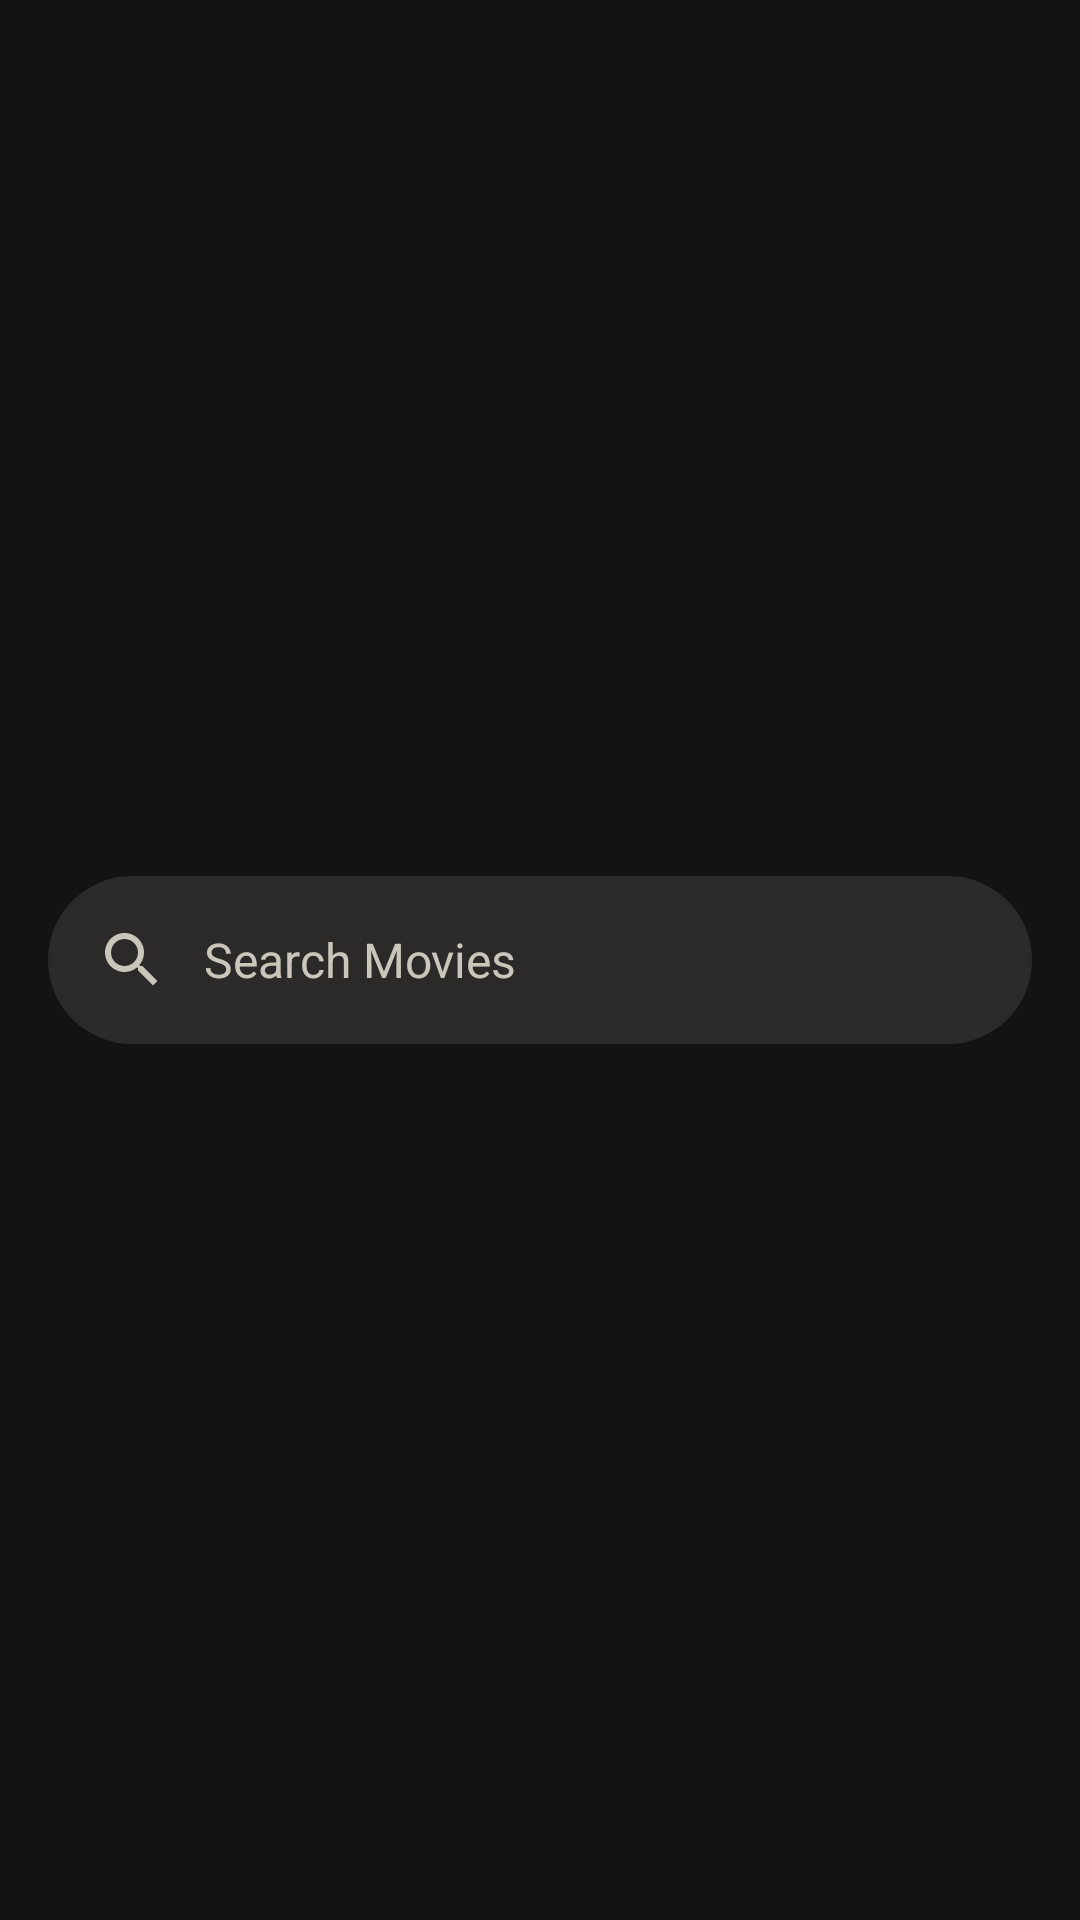

Layout XML and referenced resources for this Android screen:
<!-- AndroidManifest.xml: application theme AppTheme.Dark.NoActionBar -->
<!-- res/layout/fragment_search.xml -->
<androidx.coordinatorlayout.widget.CoordinatorLayout xmlns:android="http://schemas.android.com/apk/res/android"
    xmlns:app="http://schemas.android.com/apk/res-auto"
    xmlns:tools="http://schemas.android.com/tools"
    android:fitsSystemWindows="true"
    android:layout_width="match_parent"
    android:layout_height="match_parent"
    android:layout_gravity="center_vertical"
    tools:context=".ui.search.SearchFragment">


    <com.google.android.material.appbar.AppBarLayout
        android:id="@+id/app_bar"
        android:layout_width="match_parent"

        android:layout_height="wrap_content"
        android:layout_gravity="center">

        <com.google.android.material.search.SearchBar
            android:id="@+id/search_bar"
            android:layout_width="match_parent"
            android:layout_height="wrap_content"
            android:hint="@string/search_movies" />
    </com.google.android.material.appbar.AppBarLayout>


    <com.google.android.material.search.SearchView
        android:id="@+id/search_view"
        android:layout_width="match_parent"
        android:layout_height="match_parent"
        android:hint="@string/search_movies"
        app:layout_anchor="@id/search_bar">

        <com.google.android.material.progressindicator.LinearProgressIndicator
            android:id="@+id/progress_bar"
            android:layout_width="match_parent"
            android:layout_height="wrap_content"
            android:layout_marginBottom="8dp"
            android:indeterminate="true"
            android:visibility="gone"
            app:hideAnimationBehavior="outward"
            app:showAnimationBehavior="inward"
            tools:visibility="visible" />

        <androidx.recyclerview.widget.RecyclerView
            android:id="@+id/searchRecyclerView"
            android:layout_width="match_parent"
            android:layout_height="match_parent"
            android:nestedScrollingEnabled="true"
            app:layout_constraintBottom_toBottomOf="parent"
            app:layout_constraintEnd_toEndOf="parent"
            app:layout_constraintStart_toStartOf="parent"
            app:layout_constraintTop_toBottomOf="parent"
            tools:itemCount="12"
            tools:layoutManager="androidx.recyclerview.widget.GridLayoutManager"
            tools:listitem="@layout/movie_list_item"
            tools:spanCount="2" />
    </com.google.android.material.search.SearchView>
</androidx.coordinatorlayout.widget.CoordinatorLayout>
<!-- res/layout/movie_list_item.xml (included above) -->
<?xml version="1.0" encoding="utf-8"?>
<layout xmlns:android="http://schemas.android.com/apk/res/android"
    xmlns:app="http://schemas.android.com/apk/res-auto"
    xmlns:tools="http://schemas.android.com/tools">

    <data />

    <com.google.android.material.circularreveal.cardview.CircularRevealCardView
        android:id="@+id/moviePoster"
        android:layout_width="match_parent"
        android:layout_height="wrap_content"
        android:layout_margin="@dimen/spacing_1"
        app:layout_constraintBottom_toBottomOf="parent"
        app:layout_constraintEnd_toEndOf="parent"
        app:layout_constraintStart_toStartOf="parent"
        app:layout_constraintTop_toTopOf="parent">

        <androidx.constraintlayout.widget.ConstraintLayout
            android:layout_width="match_parent"
            android:layout_height="match_parent">

            <android.widget.ImageView
                android:id="@+id/movieImage"
                android:layout_width="match_parent"
                android:layout_height="@dimen/movie_detail_poster_size"
                android:scaleType="centerCrop"
                app:layout_constraintBottom_toBottomOf="parent"
                app:layout_constraintEnd_toEndOf="parent"
                app:layout_constraintStart_toStartOf="parent"
                app:layout_constraintTop_toTopOf="parent"
                tools:src="@mipmap/ic_launcher" />
        </androidx.constraintlayout.widget.ConstraintLayout>

    </com.google.android.material.circularreveal.cardview.CircularRevealCardView>

</layout>
<!-- resources referenced by this layout -->
<resources>
  <dimen name="movie_detail_poster_size">200dp</dimen>
  <dimen name="spacing_1">4dp</dimen>
  <string name="search_movies">Search Movies</string>
  <color name="md_theme_surface">#141312</color>
  <color name="md_theme_primary">#F3EDD7</color>
  <color name="md_theme_onPrimary">#333122</color>
  <color name="md_theme_primaryContainer">#C8C3AE</color>
  <color name="md_theme_onPrimaryContainer">#363425</color>
  <color name="md_theme_secondary">#CAC6BC</color>
  <color name="md_theme_onSecondary">#323029</color>
  <color name="md_theme_secondaryContainer">#3F3D36</color>
  <color name="md_theme_onSecondaryContainer">#D5D0C6</color>
  <color name="md_theme_tertiary">#E6EFE1</color>
  <color name="md_theme_onTertiary">#2A3329</color>
  <color name="md_theme_tertiaryContainer">#BCC5B8</color>
  <color name="md_theme_onTertiaryContainer">#2D352C</color>
  <color name="md_theme_error">#FFB4AB</color>
  <color name="md_theme_onError">#690005</color>
  <color name="md_theme_errorContainer">#93000A</color>
  <color name="md_theme_onErrorContainer">#FFDAD6</color>
  <color name="md_theme_background">#141312</color>
  <color name="md_theme_onBackground">#E6E2DF</color>
  <color name="md_theme_onSurface">#E6E2DF</color>
  <color name="md_theme_surfaceVariant">#49473E</color>
  <color name="md_theme_onSurfaceVariant">#CAC6BB</color>
  <color name="md_theme_outline">#949186</color>
  <color name="md_theme_outlineVariant">#49473E</color>
  <color name="md_theme_inverseSurface">#E6E2DF</color>
  <color name="md_theme_inverseOnSurface">#31302E</color>
  <color name="md_theme_inversePrimary">#625F4E</color>
  <color name="md_theme_primaryFixed">#E8E3CD</color>
  <color name="md_theme_onPrimaryFixed">#1E1C0F</color>
  <color name="md_theme_primaryFixedDim">#CCC7B2</color>
  <color name="md_theme_onPrimaryFixedVariant">#4A4737</color>
  <color name="md_theme_secondaryFixed">#E7E2D7</color>
  <color name="md_theme_onSecondaryFixed">#1D1C15</color>
  <color name="md_theme_secondaryFixedDim">#CAC6BC</color>
  <color name="md_theme_onSecondaryFixedVariant">#49473F</color>
  <color name="md_theme_tertiaryFixed">#DCE5D8</color>
  <color name="md_theme_onTertiaryFixed">#161E15</color>
  <color name="md_theme_tertiaryFixedDim">#C0C9BC</color>
  <color name="md_theme_onTertiaryFixedVariant">#41493F</color>
  <color name="md_theme_surfaceDim">#141312</color>
  <color name="md_theme_surfaceBright">#3A3937</color>
  <color name="md_theme_surfaceContainerLowest">#0F0E0D</color>
  <color name="md_theme_surfaceContainerLow">#1C1B1A</color>
  <color name="md_theme_surfaceContainer">#201F1E</color>
  <color name="md_theme_surfaceContainerHigh">#2B2A28</color>
  <color name="md_theme_surfaceContainerHighest">#363533</color>
</resources>
